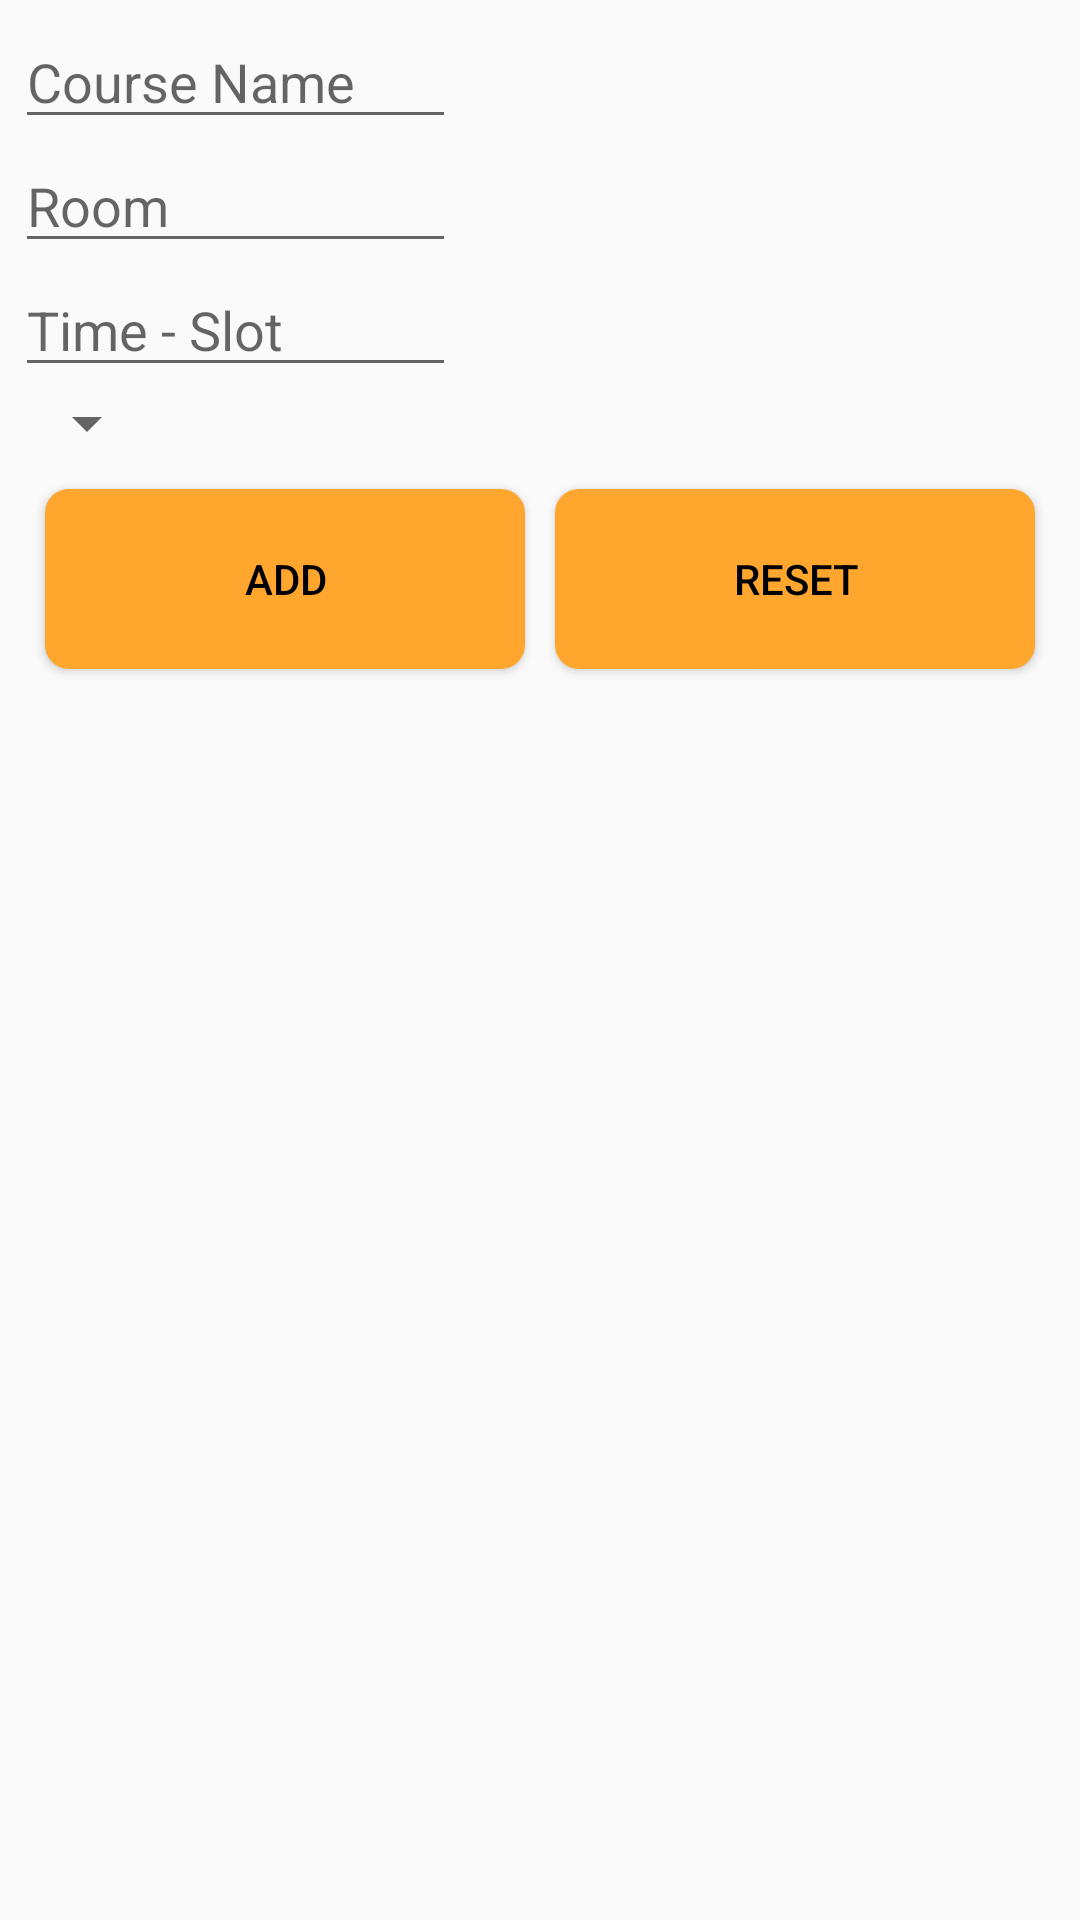

This screen was rendered from an Android layout file. Write that file and the resources it references.
<!-- AndroidManifest.xml: application theme AppTheme -->
<!-- res/layout/schedule_fragment_add_course.xml -->
<?xml version="1.0" encoding="utf-8"?>
<ScrollView xmlns:android="http://schemas.android.com/apk/res/android"
    android:layout_width="match_parent"
    android:layout_height="match_parent" >

    <RelativeLayout
        android:layout_width="wrap_content"
        android:layout_height="wrap_content"
        android:layout_margin="5dp" >

        <EditText
            android:id="@+id/etxt_name"
            android:layout_width="wrap_content"
            android:layout_height="wrap_content"
            android:layout_alignParentLeft="true"
            android:ems="7"
            android:hint="@string/name"
            android:nextFocusDown="@+id/etxt_room"
            android:singleLine="true" />

        <TextView
            android:id="@+id/textView1"
            android:layout_width="wrap_content"
            android:layout_height="wrap_content"
            android:layout_margin="5dp"
            android:layout_toRightOf="@+id/etxt_name"
            android:text="             *Required field"
            android:textColor="#DF0101"
            android:textSize="15sp"
            android:visibility="gone" />

        <EditText
            android:id="@+id/etxt_room"
            android:layout_width="wrap_content"
            android:layout_height="wrap_content"
            android:layout_alignParentLeft="true"
            android:layout_below="@+id/etxt_name"
            android:ems="7"
            android:hint="@string/room"
            android:nextFocusDown="@+id/etxt_name"
            android:singleLine="true" />

        <TextView
            android:id="@+id/textView2"
            android:layout_width="wrap_content"
            android:layout_height="wrap_content"
            android:layout_below="@+id/etxt_name"
            android:layout_margin="5dp"
            android:layout_toRightOf="@+id/etxt_room"
            android:text="             *Required field"
            android:textColor="#DF0101"
            android:textSize="15sp"
            android:visibility="gone" />

        <EditText
            android:id="@+id/etxt_time"
            android:layout_width="wrap_content"
            android:layout_height="wrap_content"
            android:layout_alignParentLeft="true"
            android:layout_below="@+id/etxt_room"
            android:ems="7"
            android:hint="@string/time"
            android:singleLine="true" />

        <TextView
            android:id="@+id/textView3"
            android:layout_width="wrap_content"
            android:layout_height="wrap_content"
            android:layout_below="@+id/etxt_room"
            android:layout_margin="5dp"
            android:layout_toRightOf="@+id/etxt_time"
            android:text="             *Required field"
            android:textColor="#DF0101"
            android:textSize="15sp"
            android:visibility="gone" />

        <Spinner
            android:id="@+id/spinner_dept"
            android:layout_width="wrap_content"
            android:layout_height="wrap_content"
            android:layout_below="@+id/etxt_time" />

        <LinearLayout
            android:id="@+id/layout_submit"
            android:layout_width="fill_parent"
            android:layout_height="wrap_content"
            android:layout_below="@+id/spinner_dept"
            android:layout_margin="5dp"
            android:orientation="horizontal"
            android:weightSum="2" >

            <Button
                android:id="@+id/button_add"
                style="@style/Button"
                android:layout_weight="1"
                android:text="@string/add" />

            <Button
                android:id="@+id/button_reset"
                style="@style/Button"
                android:layout_weight="1"
                android:text="@string/reset" />
        </LinearLayout>
    </RelativeLayout>

</ScrollView>
<!-- resources referenced by this layout -->
<resources>
  <string name="add">Add</string>
  <string name="name">Course Name</string>
  <string name="reset">Reset</string>
  <string name="room">Room</string>
  <string name="time">Time - Slot</string>
  <style name="Button">
          <item name="android:layout_width">0dp</item>
          <item name="android:layout_height">wrap_content</item>
          <item name="android:textColor">@drawable/button_text_color</item>
          <item name="android:layout_margin">5dp</item>
          <item name="android:background">@drawable/button_shape</item>
      </style>
  <style name="AppTheme" parent="AppBaseTheme">
          
      </style>
  <!-- drawable button_text_color (drawable) -->
  <?xml version="1.0" encoding="utf-8"?>
  <selector xmlns:android="http://schemas.android.com/apk/res/android">
  
      <item android:state_pressed="false" android:color="#000000"></item>
      <item android:state_pressed="true" android:color="#FFA62F"></item>
  
  </selector>
  <!-- drawable button_shape (drawable) -->
  <?xml version="1.0" encoding="utf-8"?>
  <selector xmlns:android="http://schemas.android.com/apk/res/android">
  
      <item android:drawable="@drawable/buttonshape_normal" android:state_pressed="false"></item>
      <item android:drawable="@drawable/buttonshape_pressed" android:state_pressed="true"></item>
  
  </selector>
  <style name="AppBaseTheme" parent="Theme.AppCompat.Light.DarkActionBar">
          
      </style>
  <!-- drawable buttonshape_normal (drawable) -->
  <?xml version="1.0" encoding="utf-8"?>
  <shape xmlns:android="http://schemas.android.com/apk/res/android"
      android:shape="rectangle" >
  
      <corners android:radius="8dp" />
  
      <solid android:color="#FFA62F" />
  
      <padding
          android:bottom="0dp"
          android:left="1dp"
          android:right="dp"
          android:top="0dp" />
  
      <size
          android:height="60dp"
          android:width="270dp" />
  
      <item
          android:drawable="@android:color/holo_blue_light"
          android:state_pressed="true"/>
  
  </shape>
  <!-- drawable buttonshape_pressed (drawable) -->
  <?xml version="1.0" encoding="utf-8"?>
  <shape xmlns:android="http://schemas.android.com/apk/res/android"
      android:shape="rectangle" >
  
      <corners android:radius="8dp" />
  
      <solid android:color="#000000" />
  
      <padding
          android:bottom="0dp"
          android:left="1dp"
          android:right="dp"
          android:top="0dp" />
  
      <size
          android:height="60dp"
          android:width="270dp" />
  
      <item android:state_pressed="true"/>
  
  </shape>
</resources>
